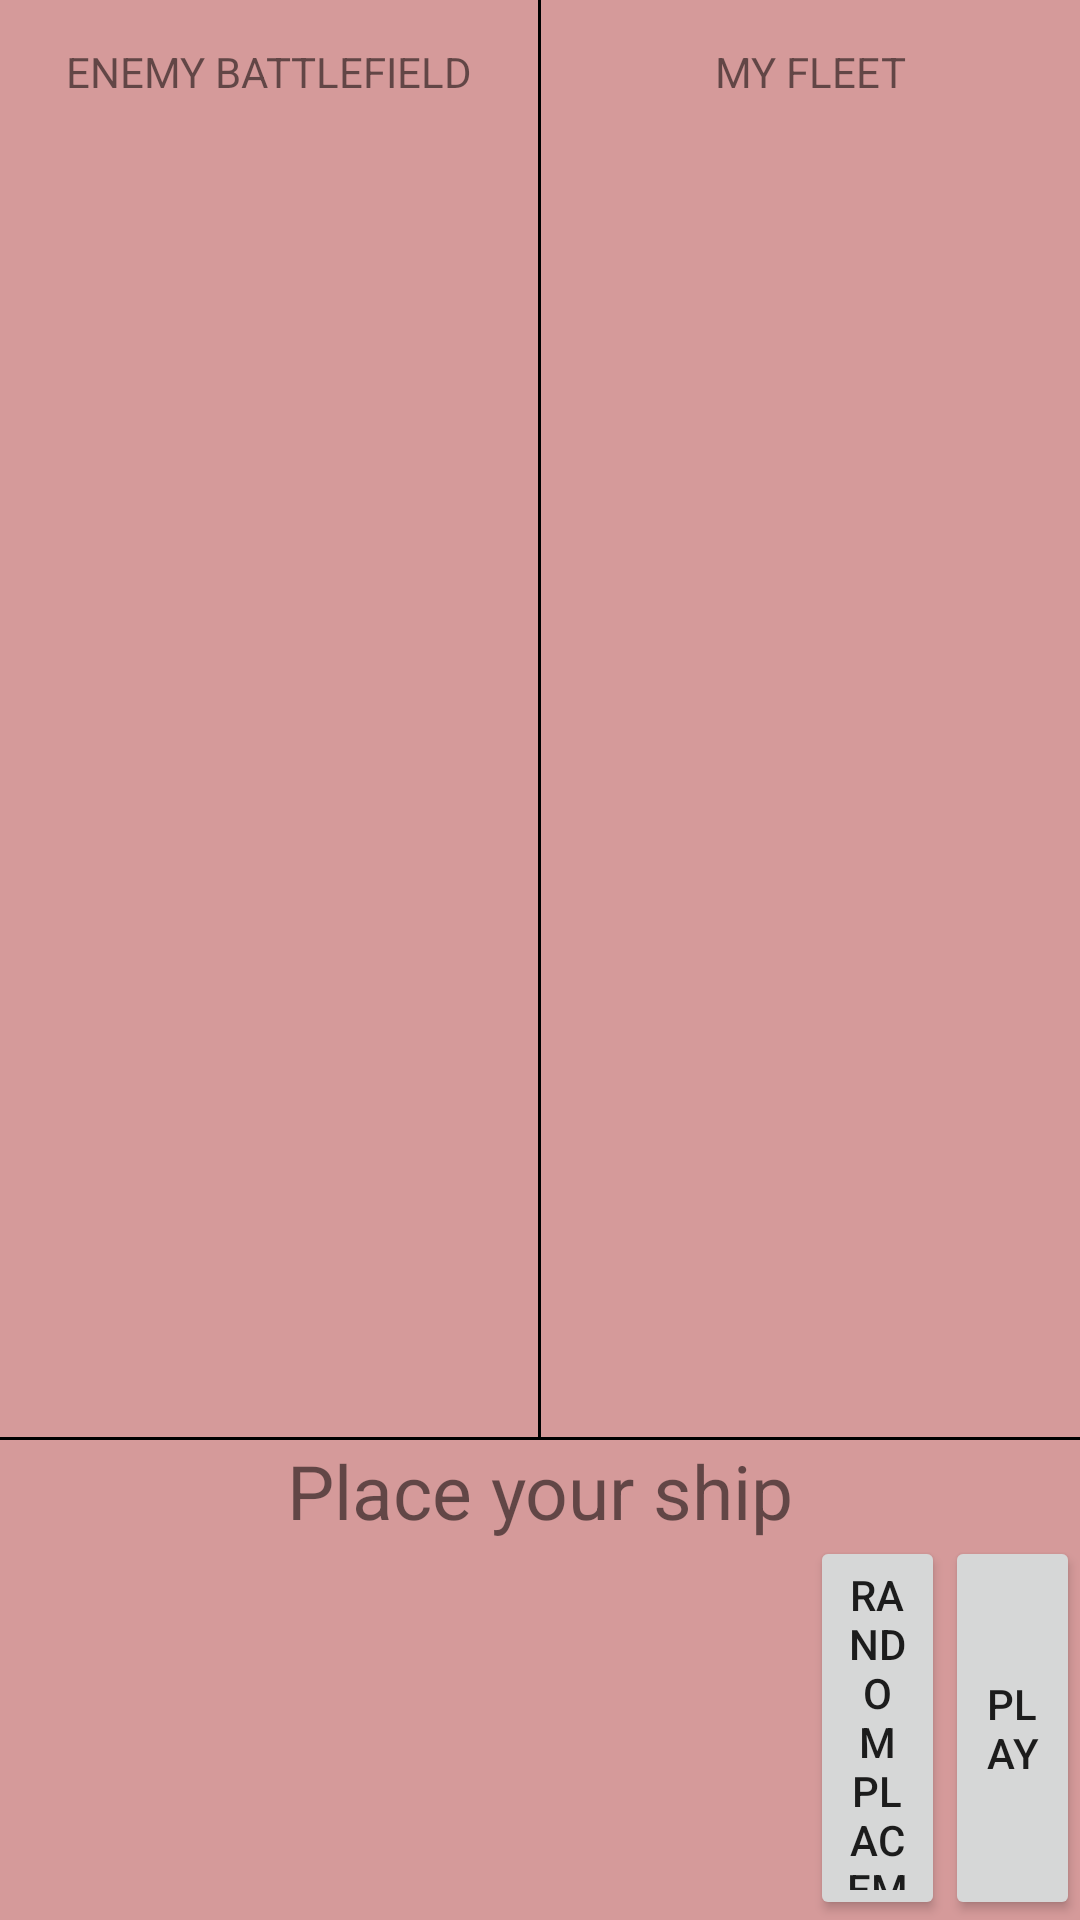

Write the Android layout XML for this screen, with the resource values it uses.
<!-- AndroidManifest.xml: application theme AppTheme -->
<!-- res/layout/activity_game_landscape.xml -->
<?xml version="1.0" encoding="utf-8"?>
<LinearLayout xmlns:android="http://schemas.android.com/apk/res/android"
    android:orientation="vertical" android:layout_width="match_parent"
    android:layout_height="match_parent"
    android:background="@drawable/background1">

    <LinearLayout
        android:layout_width="match_parent"
        android:layout_weight=".75"
        android:layout_height="0dp"
        android:orientation="horizontal">

        <LinearLayout
            android:layout_width="0dp"
            android:layout_weight=".50"
            android:layout_height="match_parent"
            android:orientation="vertical">

            <TextView
                android:layout_width="match_parent"
                android:layout_height="0dp"
                android:layout_weight=".10"
                android:gravity="center"
                android:text="@string/enemyBattleField"/>

            <TableLayout
                android:layout_width="wrap_content"
                android:layout_height="0dp"
                android:layout_weight=".90"
                android:layout_gravity="center"
                android:id="@+id/enemyGrid">

            </TableLayout>

        </LinearLayout>

        <View
            android:layout_width="1dip"
            android:layout_height="fill_parent"
            android:background="#000000" />

        <LinearLayout
            android:layout_width="0dp"
            android:layout_weight=".50"
            android:layout_height="match_parent"
            android:orientation="vertical">

            <TextView
                android:layout_width="match_parent"
                android:layout_height="0dp"
                android:layout_weight=".10"
                android:gravity="center"
                android:text="@string/myFleet"/>

            <TableLayout
                android:layout_width="wrap_content"
                android:layout_height="0dp"
                android:layout_weight=".90"
                android:layout_gravity="center"
                android:id="@+id/myGrid">

            </TableLayout>

        </LinearLayout>

    </LinearLayout>

    <View
        android:layout_width="fill_parent"
        android:layout_height="1dip"
        android:background="#000000" />

    <LinearLayout
        android:layout_width="match_parent"
        android:layout_weight=".25"
        android:layout_height="0dp"
        android:orientation="vertical"
        android:id="@+id/subBarPlacement">

        <TextView
            android:layout_width="match_parent"
            android:layout_height="0dp"
            android:layout_weight=".20"
            android:textSize="25dp"
            android:gravity="top|center"
            android:text="@string/placementTitle"/>

        <LinearLayout
            android:layout_width="match_parent"
            android:layout_height="0dp"
            android:layout_weight=".80"
            android:gravity="center"
            android:orientation="horizontal">

            <TableLayout
                android:layout_width="0dp"
                android:layout_weight=".75"
                android:layout_height="wrap_content"
                android:layout_gravity="center"
                android:gravity="center"
                android:id="@+id/shipContainer">

            </TableLayout>

            <LinearLayout
                android:layout_width="0dp"
                android:layout_weight=".25"
                android:layout_height="match_parent"
                android:gravity="left">

                <Button
                    android:layout_width="0dp"
                    android:layout_weight=".50"
                    android:layout_height="match_parent"
                    android:onClick="randomPlacementOnPlayerBattlefield"
                    android:text="@string/randomPlacement"/>

                <Button
                    android:layout_width="0dp"
                    android:layout_weight=".50"
                    android:layout_height="match_parent"
                    android:id="@+id/buttonPlay"
                    android:onClick="activeGame"
                    android:text="@string/play"/>

            </LinearLayout>

        </LinearLayout>


    </LinearLayout>


</LinearLayout>
<!-- resources referenced by this layout -->
<resources>
  <!-- drawable background1: png bitmap (drawable, 6505 bytes) -->
  <string name="enemyBattleField">ENEMY BATTLEFIELD</string>
  <string name="myFleet">MY FLEET</string>
  <string name="placementTitle">Place your ship</string>
  <string name="play">Play</string>
  <string name="randomPlacement">Random placement</string>
  <style name="AppTheme" parent="Theme.AppCompat.Light.DarkActionBar">
          
          <item name="colorPrimary">@color/colorPrimary</item>
          <item name="colorPrimaryDark">@color/colorPrimaryDark</item>
          <item name="colorAccent">@color/colorAccent</item>
          <item name="android:checked">false</item>
      </style>
  <!-- not gathered from this repository: default colours our renderer supplied (Android Studio template values) -->
  <color name="colorPrimary">#FF6200EE</color>
  <color name="colorPrimaryDark">#FF3700B3</color>
  <color name="colorAccent">#FF03DAC5</color>
</resources>
